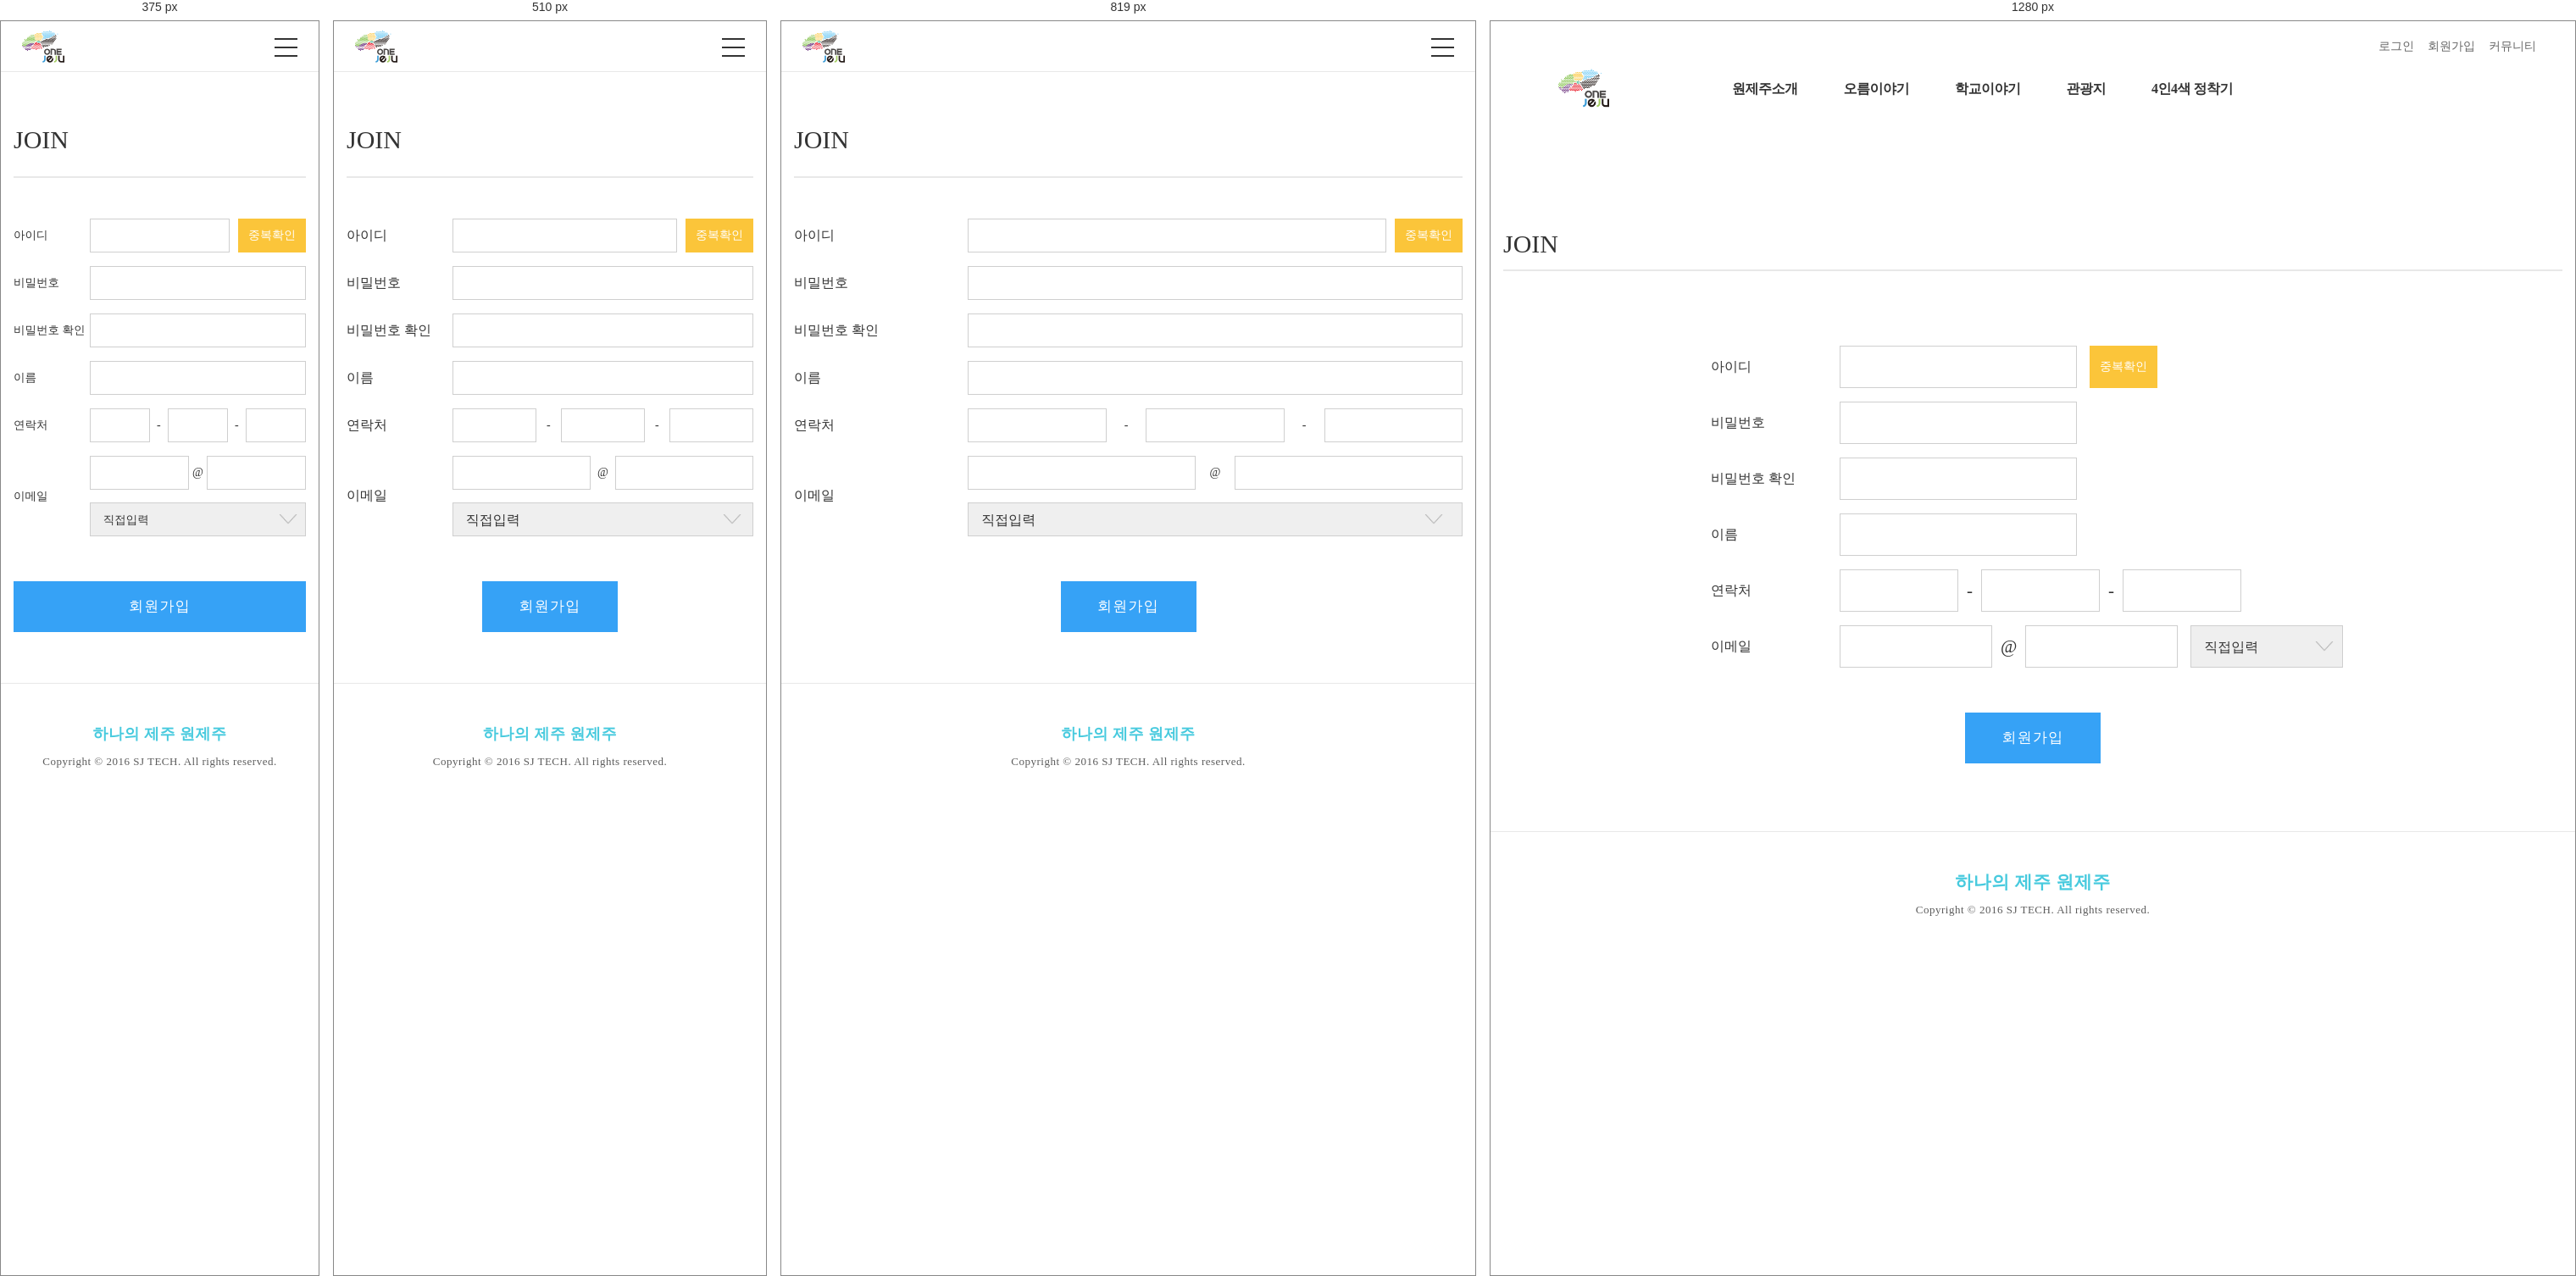
Rendered at 375 px, 510 px, 819 px and 1280 px, left to right.

<!-- file: join.html -->
<!DOCTYPE HTML>
<html>
<head>
<meta charset="utf-8" />
<meta name="viewport" content="width=device-width, initial-scale=1">
<title>원제주</title>
<link href="css/common.css" rel="stylesheet" type="text/css">
<link href="css/index.css" rel="stylesheet" type="text/css">
<link href="css/media.css" rel="stylesheet" type="text/css">
<link href='http://fonts.googleapis.com/earlyaccess/nanumgothic.css'>
<script src="https://ajax.googleapis.com/ajax/libs/jquery/1.11.3/jquery.min.js"></script>
<script src="scripts/main.js"></script>
</head>
 
<body>
<header>
    <div class="header-inner">
        <div class="hd-login-wrap">
            <div class="hd-login"><a href="login.html">로그인</a></div>
            <div class="hd-login"><a href="join.html">회원가입</a></div>
            <div class="hd-login"><a href="board.html">커뮤니티</a></div>
        </div>
        <div class="header-menu">
            <div class="header-logo-wrap">
                <div class="header-logo"><a href="index.html"><img src="images/header_logo.png" /></a></div>
                <div class="minheader-ham">
                    <div class="btn-ham"></div>
                    <div class="btn-ham"></div>
                    <div class="btn-ham"></div>
                </div>
            </div>
            <div class="header-gnb">
                <a href="jeju_story.html"><div class="gnb gnb-one">원제주소개</div></a>
                <a href="jeju_oreum.html"><div class="gnb">오름이야기</div></a>
                <a href="jeju_school.html"><div class="gnb">학교이야기</div></a>
                <a href="jeju_tourist.html"><div class="gnb">관광지</div></a>
                <a href="jeju_settler.html"><div class="gnb">4인4색 정착기</div></a>
                <a href="jeju_collection.html"><div class="gnb">제주컬렉션</div></a>
            </div>
        </div><!--header-menu-->        
    </div><!--header-inner-->
</header>

<div class="drawer-popup">
<div class="drawer">
    <div class="drawer-xbtn"><img src="images/x_btn.png" /></div>
    <div class="drawer-body">
        <div class="drawer-header">
            <a href="login.html">로그인</a>
            <a href="join.html">회원가입</a>
        </div>
        <div class="nav-list">
            <a href="jeju_story.html">원제주소개</a>
            <div class="list-line"></div>
            <a href="jeju_oreum.html">오름이야기</a>
            <a href="jeju_school.html">학교이야기</a>
            <a href="jeju_tourist.html">관광지</a>
            <a href="jeju_settler.html">4인4색 정착기</a>
            <a href="jeju_collection.html">제주컬렉션</a>
            <div class="list2">
               <div class="list-line"></div>
                <a href="board.html">공지사항</a>
                <a href="board.html">커뮤니티</a>
            </div>
        </div>
    </div><!--drawer-body-->
</div><!--drawer-->
</div><!--drawer-popup-->

<section class="login-section">
	<div class="join-title">JOIN</div>
    
    <div class="join-table-wrap">
    <table class="join-table">
    	<colgroup>
            <col width="20%"/>
            <col width="80%"/>
		</colgroup>
        <tr>
        	<td class="join-th">아이디</td>
            <td class="join-td" colspan="3">
                <div class="join-id"><input class="input-join id-check" name="query" /></div>
                <a href="#"><div class="check-btn">중복확인</div></a>
            </td>
        </tr>
        <tr>
        	<td class="join-th">비밀번호</td>
            <td class="join-td">
            	<input class="input-join" name="query" />
            </td>
		</tr>
        <tr>
            <td class="join-th">비밀번호 확인</td>
            <td class="join-td">
            	<input class="input-join" name="query" />
            </td>
        </tr>
        <tr>
        	<td class="join-th">이름</td>
            <td class="join-td" colspan="3">
            	<input class="input-join" name="query" />
            </td>
        </tr>
        <tr>
        	<td class="join-th">연락처</td>
            <td class="join-td" colspan="3">
            	<input class="join-number" name="query" />
                <div class="phone-bar">-</div>
                <input class="join-number" name="query" />
                <div class="phone-bar">-</div>
                <input class="join-number" name="query" />
            </td>
        </tr>
        <tr>
            <td class="join-th th02">이메일</td>
            <td class="join-td" colspan="3">
            	<input class="join-mail" name="query" />
                <div class="phone-bar">@</div>
                <input class="join-mail" name="query" />
                <select class="accordion-email" name="emailsel" onchange="setEmail()">
                    <option value="">직접입력</option>
                    <option value="naver.com">naver.com</option>
                    <option value="nate.com">nate.com</option>
                    <option value="gmail.com">gmail.com</option>
                    <option value="hanmail.net">hanmail.net</option>
                    <option value="hotmail.com">hotmail.com</option>
                    <option value="yahoo.co.kr">yahoo.co.kr</option>
                </select>
            </td>
        </tr>
	</table>
    </div>
    <div class="joinpage-btn"><a href="#">회원가입</a></div>
</section>

<footer>
    <h1>하나의 제주 원제주</h1>
    <p>Copyright © 2016 SJ TECH. All rights reserved.</p>
</footer>

</body>
</html>
 


/* @media block from css/common.css */
@media (max-width: 380px) {
    * { font-size: 13.5px; }
}

/* @media block from css/media.css */
@media (max-width: 999px) {

    
/* ---------------------------- header ---------------------------- */
    header {
        position: relative;
        top: 0;
        border-bottom: 1px solid #e8e8e8;
        padding: 0px;
        height: 60px;
    }
    .hd-login-wrap { display: none; }
    .header-gnb { display: none; }

    .header-inner {
        width: 100%;
        margin: 0 0px;
        height: 60px;
    }
    .header-logo-wrap { width: 100%; left: 0px; }
    .minheader-ham { display: block; }
    .header-logo {
        position: absolute;
        top: -20px;
        left: 25px;
        width: 50px;
    }


    /* 카테고리 */
    .section-category { padding-bottom: 10px;}
    .category-image { display: none; }
    .categoryimg-title { display: none; }
    .main-gray { padding-top: 70px; padding-bottom:  40px; background-color: #fff; }
    .gray-button { height: 7px; }
    .section-category a { margin-right: 5.5%;}
    .category-bg {
        width: 55px;
        height: 55px;
        background-size: 100%;
        background-position: 0 -55px;
        background-repeat: no-repeat;
        display: inline-block;
        overflow: hidden;
    }

    /* ---------------------------- footer ---------------------------- */

    footer { margin-top: 60px; }
    footer h1 {
        color: #47cade;
        font-size: 18px;
        font-weight: bold;
    }


    /* ----------------------------  메인-슬라이더 ---------------------------- */

    
    .main-section { display: none; }
    .main1 { padding: 0 3%; }
    .main1 h1 {
        margin-top: 80px;
        margin-bottom: 30px;
        font-size: 24px;
        color: #47cade;
        font-weight: bold;
    }
    .main1 p {
        font-size: 16px;
        line-height: 28px;
    }
    
    .main2-h h2 { font-size: 24px; }
    .main2-h h3 { font-size: 18px; margin-top: 15px; }
    
    .main2 {
        width: 100%;
        padding: 0 3%;
        margin-top: 80px;
    }
    .main2-left { width: 100%; padding-top: 88%; margin: 0 0 3% 0; }
    .main2-right { width: 100%; padding-top: 88%; margin: 0; }
    
    
    .main3 {
        margin-top: 80px;
        margin-bottom: 30px;
        padding: 0 1.5%;
    }
    .main3-title { font-size: 18px; margin-bottom: 45px; }

    .jejucafe {
        float: left;
        width: 47%;
        margin: 1.5% 1.5%;
    }

    /* ---------------------------- 로그인 ---------------------------- */
    .login-section { margin-top: 20px; }
    .login-wrap {
        width: 100%;
        margin-top: 30px;
        margin-bottom: 10px;
    }
    .join-title { font-size: 30px; margin-top: 40px; margin-bottom: 0px; line-height: 40px; }
    .login-text { margin-top: 60px; margin-bottom: 60px; }
    /*로그인-인풋*/
    .input-login { width: 100%; font-size: 18px; }

    /* 아이디 비밀번호 찾기 */
    .login-find { width: 100%; margin-top: 15px; }
    .login-find a { height: 50px; line-height: 50px; }

    /* 아직 회원이 아니신가요 */
    .join-p { margin-top: 50px; margin-bottom: 20px; }

    /* ---------------------------- 회원가입 ---------------------------- */

    .find-title {
        margin-top: 95px;
        margin-bottom: 60px;
        font-size: 40px;
    }
    .join-table { width: 100%; margin-top: 40px; }
    .join-th { width: 26%; padding: 6px 0; padding-right: 5px; }

    /* 회원가입 아이디 중복확인 */
    .join-id { margin-right: 90px; }
    .check-btn { position: absolute; top: 8px; right: 0; height: 40px; line-height: 40px; }

    /*find id,pw 테이블 css 추가*/
    .join-th.th02 { height: 50px; }
    .join-table2 { margin-top: 60px; margin-bottom: 45px; }
    .join-table2 td { height: 30px; }

    /*input */
    .input-join { width: 100%; height: 40px; }
    .join-number { width: 28%; height: 40px; }
    .phone-bar { float: left; width: 8%; margin: 0px; font-size: 14px; line-height: 40px; text-align: center; }
    .join-mail { width: 46%; height: 40px; }
    .accordion-email { width: 100%; height: 40px; margin-top: 15px; margin-left: 0px; background-position: 96% 50%; }

    /*회원가입 테이블의 width값 조정*/
    .join-box {
        width: 100%;
        height: 40px;
    }




    /* 컬렉션1 장점 */


    .collection-box {
        width: 100%;
        margin-left: 0px;
        margin-bottom: 40px;
    }
    .collection-head {
        -wekit-transition: all 0.5s;
        transition: all 0.5s;
    }
    .collection-box .text {
        height: auto;
        overflow: hidden;
        margin: auto;
        color: #666;
        padding: 25px 10px;
        -wekit-transition: all 0.5s;
        transition: all 0.5s;
    }

    .collection-card { 
        width: 47%;
        margin: 1.5%;
        padding: 3%;
        -wekit-transition: all 0.5s;
        transition: all 0.5s;
    }

    .collection-box .text p  { margin: 0px; line-height: 22px; letter-spacing: 0; }
    .text-p { margin: 0; }
    .text-p p { display: inline; margin: 0; }
    .collection-card:last-child { clear: left; }




    /* ---------------------------- 게시판 ---------------------------- */
    
    .board-section { margin-top: 40px; }
    .read-section-write { height: 350px; }
    
    .read-wrap { padding-bottom: 28px; } /* 게시판 테이블 마지막 border */
    .read-section { padding: 20px 0; }
    .read-section p { /* 꾸밈용 삭제 */ margin: 20px 0; }

    .board-box .subject { float: none; padding-top: 20px; }
    .board-box .info { float: none; padding-top: 10px; }
    .board-box .info p { font-size: 13px; height: 13px; line-height: 13px; }
    /*글쓰기 섹션(contents)*/
    .write-subject { height: 40px; }
    .read-head { height: 80px; line-height: 80px; }
    /*게시판 첨부파일*/
    .attach-head { padding-left: 0px; }
    .input-find-file { width: 220px; }
    

    /* 포토 게시판 */
    .photo-section { padding: 0 5px; } /* 20 - (photo-box 패딩값 재조정) */
    .photo-title { font-size: 35px; margin-top: 80px; margin-bottom: 80px; }
    .photo-content { margin: 0 10px; }
    .photo-box {
        width: 50%;
        padding:  0 10px;
        margin-bottom: 25px;
    }
    .photo-sub { height: 18px; margin-top: 12px; }
    .photo-sub a {
        font-size: 14px;
        line-height: 18px;
    }
    .photo-date { font-size: 12px; }
    .section-category { margin-bottom: 20px; }
    
    
    /* 게시판 */
    
    .list-btn a { margin-top: 40px; }
    .list-btn .list-btn-input { margin-top: 40px; }
    .thumnail-image {
        width: 18%;
	    margin: 0.55%;
        padding-top: 17%;
    }
    .collection-circle-wrap { 
        margin-top: 40px;
        margin-bottom: 40px;
    }
    
    /* 댓글 */
    .comment-page { /* 댓글 페이지 */
        padding: 45px 0;
        margin-top: 0px;
    }
    .comment-page .p { padding-bottom: 20px; }
    
    .comment-top { height: 30px; margin: 8px 0; }
    .comment-left { height: 30px; }
    .comment-witer { font-size: 13.5px; line-height: 30px; }
    .comment-date { font-size: 12.5px; line-height: 30px; }
    .comment-btn { font-size: 12.5px; margin-top: 6px; }
    .comment-section { 
        margin-bottom: 10px;
        font-size: 13.5px;
        line-height: 16px;
    }

    /* 댓글 등록하기 창 */
    .board-comment { height: 100px; margin-top: 0px; }
    .comment-text-wrap {
        margin-right: 110px;
        padding-left: 15px;
        font-size: 14px;
    }

    .comment-contents { /* 댓글입력란 textarea */
        width: 100%;
        height: 70px;
        margin: 15px 0px;
        padding: 10px;
        border: 1px solid #e8e8e8;
        border-radius: 5px;
    }
    .comment-write-btn { /* 댓글 등록하기 버튼 */
        top: 15px;
        right: 15px;
        width: 80px; 
        height: 70px; 
        font-size: 14px; 
        line-height: 70px;
    }
}

/* @media block from css/media.css */
@media (max-width: 640px) {
    .main1 { text-align: left; }
    .main1 h1 { text-align: center; }
    .main1 p {
        font-size: 15px;
        display: inline;
    }
    .main2-h h2 { font-size: 20px; }
    .main2-h h3 { font-size: 16px; margin-top: 10px; }
    
    .jejucafe {
        float: left;
        width: 94%;
        margin: 5% 3%;
    }
     /*search*/
    .float-wrap { width: 100%; }
    .select-search {
        width: 35%;
        padding: 0 10px;
        margin-right: 5%;
    }
    .search-wrap { width: 60%; }
    
    .jeju-story { margin-top: 40px; }
    .story-box { margin: 5% 3.3%; }
    .story-title { margin-bottom: 5%; }

    .story-text {
        color: #7f7f7f;
        letter-spacing: 0;
    }
    .main-gray { padding-top: 35px; padding-bottom: 30px;  }

}

/* @media block from css/media.css */
@media (max-width: 380px) {
    
    
    .main2-h h2 { font-size: 16px; }
    .main2-h h3 { font-size: 13px; margin-top: 10px; }
    
    
    .login-text { font-size: 21px; }
     /*게시판 첨부파일*/
    .attach-head { padding: 0; padding-left: 0px; }
    .attach-section { padding: 0; }
    .input-find-file { width: 170px; }
    .collection-card { 
        width: 100%;
        margin: 0;
        margin-bottom: 20px;
        padding: 3%;
        -wekit-transition: all 0.5s;
        transition: all 0.5s;
    }
    
    .thumnail-image {
        width: 22.5%;
	    margin: 0.6%;
        padding-top: 21%;
    }

    /*회원가입 버튼, 찾기 페이지 공통사용*/
    .joinpage-btn a { width: 100%; margin-top: 10px; }
    
    /* 제주스토리 내부텍스트 */
    .story-text { line-height: 20px; }
    
    
    #toTop { right: 5px; bottom: 5px; }
}